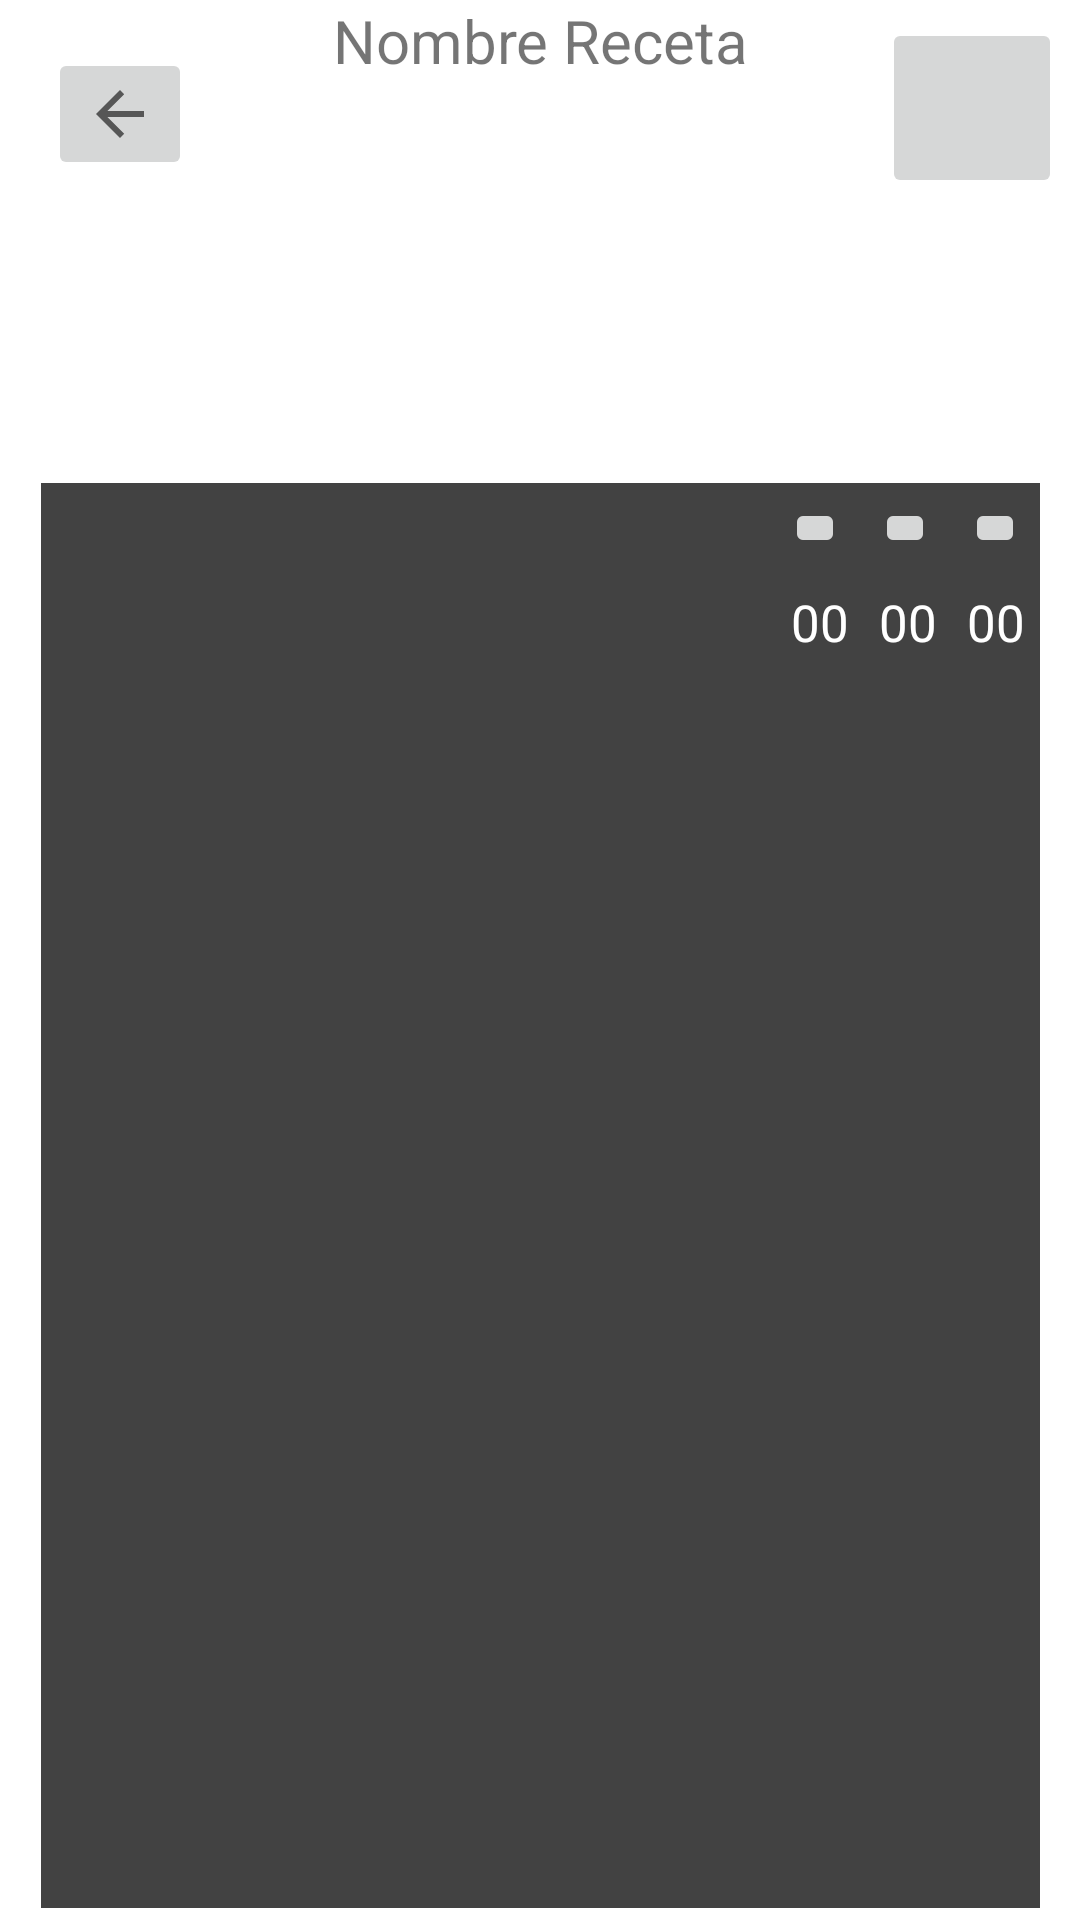

The Android layout XML behind this screen, and the referenced resources:
<!-- AndroidManifest.xml: application theme Theme.Goodiet -->
<!-- res/layout/activity_detalle_receta.xml -->
<?xml version="1.0" encoding="utf-8"?>
<androidx.constraintlayout.widget.ConstraintLayout xmlns:android="http://schemas.android.com/apk/res/android"
    xmlns:app="http://schemas.android.com/apk/res-auto"
    xmlns:tools="http://schemas.android.com/tools"
    android:layout_width="match_parent"
    android:layout_height="match_parent"
    tools:context=".DetalleRecetaActivity">

    <ImageButton
        android:onClick="Atras"
        android:layout_width="wrap_content"
        android:layout_height="wrap_content"
        android:layout_marginStart="16dp"
        android:layout_marginLeft="16dp"
        android:layout_marginTop="16dp"
        app:layout_constraintStart_toStartOf="parent"
        app:layout_constraintTop_toTopOf="parent"
        app:srcCompat="?attr/actionModeCloseDrawable" />

    <ImageView
        android:id="@+id/imageView"
        android:layout_width="match_parent"
        android:layout_height="400dp"
        app:layout_constraintTop_toTopOf="parent"></ImageView>

    <TextView
        android:id="@+id/textView2"
        android:layout_width="match_parent"
        android:layout_height="wrap_content"
        android:text="Nombre Receta"
        android:textAlignment="center"
        android:textSize="20sp"
        app:layout_constraintTop_toTopOf="@+id/imageView"
        tools:layout_editor_absoluteX="16dp"
        android:gravity="center_horizontal"></TextView>

    <ImageButton
        android:layout_width="60dp"
        android:layout_height="60dp"
        android:layout_margin="6dp"
        app:layout_constraintEnd_toEndOf="parent"
        app:layout_constraintTop_toTopOf="parent"></ImageButton>

    <LinearLayout
        android:layout_width="333dp"
        android:layout_height="475dp"
        android:layout_marginBottom="4dp"
        android:orientation="vertical"
        android:background="@color/cardview_dark_background"
        app:layout_constraintBottom_toBottomOf="parent"
        app:layout_constraintEnd_toEndOf="parent"
        app:layout_constraintStart_toStartOf="parent">

        <LinearLayout

            android:layout_width="wrap_content"
            android:layout_height="wrap_content"
            android:orientation="horizontal"
            android:layout_gravity="right">

            <ImageButton
                android:layout_width="20dp"
                android:layout_height="20dp"
                android:layout_margin="5dp"></ImageButton>

            <ImageButton
                android:layout_width="20dp"
                android:layout_height="20dp"
                android:layout_margin="5dp">></ImageButton>

            <ImageButton
                android:layout_width="20dp"
                android:layout_height="20dp"
                android:layout_margin="5dp">></ImageButton>
        </LinearLayout>

        <LinearLayout
            android:layout_width="wrap_content"
            android:layout_height="wrap_content"
            android:layout_gravity="right"
            android:orientation="horizontal">

            <TextView
                android:layout_width="wrap_content"
                android:layout_height="wrap_content"
                android:layout_margin="5dp"
                android:text="00"
                android:textColor="@color/white"
                android:textSize="17sp">></TextView>

            <TextView
                android:layout_width="wrap_content"
                android:layout_height="wrap_content"
                android:layout_margin="5dp"
                android:text="00"
                android:textColor="@color/white"
                android:textSize="17sp"></TextView>

            <TextView
                android:layout_width="wrap_content"
                android:layout_height="wrap_content"
                android:layout_margin="5dp"
                android:text="00"
                android:textColor="@color/white"
                android:textSize="17sp"></TextView>
        </LinearLayout>

        <TextView
            android:layout_width="match_parent"
            android:layout_height="wrap_content"></TextView>

        <TextView
            android:layout_width="match_parent"
            android:layout_height="wrap_content"></TextView>

        <TextView
            android:layout_width="match_parent"
            android:layout_height="wrap_content"></TextView>

    </LinearLayout>

</androidx.constraintlayout.widget.ConstraintLayout>
<!-- resources referenced by this layout -->
<resources>
  <style name="Theme.Goodiet" parent="Theme.MaterialComponents.DayNight.DarkActionBar">
          
          <item name="colorPrimary">@color/purple_500</item>
          <item name="colorPrimaryVariant">@color/purple_700</item>
          <item name="colorOnPrimary">@color/white</item>
          
          <item name="colorSecondary">@color/teal_200</item>
          <item name="colorSecondaryVariant">@color/teal_700</item>
          <item name="colorOnSecondary">@color/black</item>
          
          <item name="android:statusBarColor" tools:targetApi="l">?attr/colorPrimaryVariant</item>
          
      </style>
  <!-- not gathered from this repository: default colours our renderer supplied (Android Studio template values) -->
  <color name="purple_500">#FF6200EE</color>
  <color name="purple_700">#FF3700B3</color>
  <color name="teal_200">#FF03DAC5</color>
  <color name="teal_700">#FF018786</color>
  <color name="black">#FF000000</color>
  <color name="white">#FFFFFFFF</color>
</resources>
